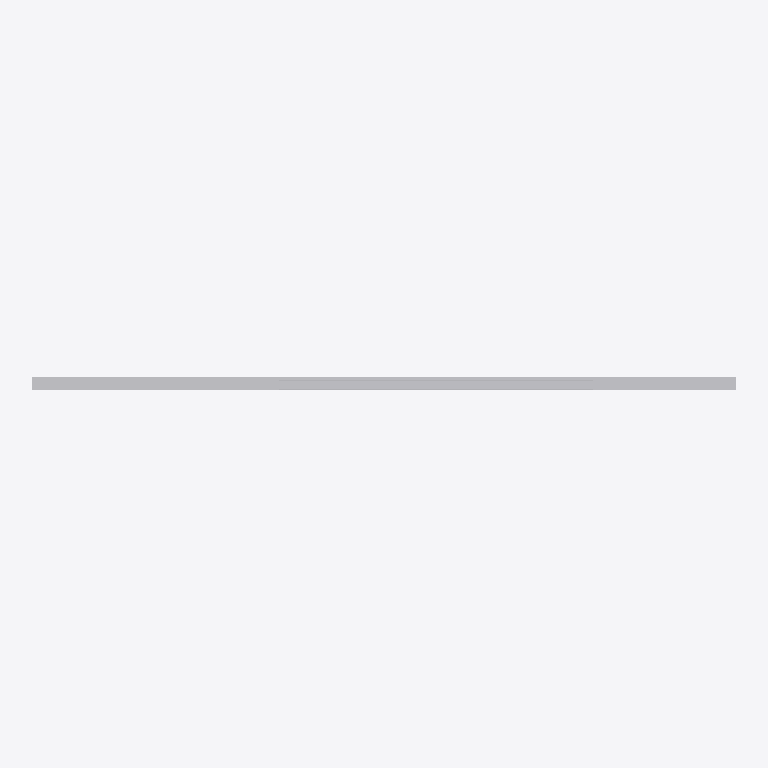
Plan cut of the same IFC building model at storey 'S_地覆・高欄' (level 0.00 m, cut at 1.40 m), seen from above with north up, elements coloured by IFC class (only those large enough to see are counted): 122 other elements (light grey). Cut surfaces are drawn darker.
Extent 493.4 m × 11.2 m × 27.6 m (x, y, z). Storeys (30): S_主桁 at 0.00 m; S_横桁 at 0.00 m; S_縦桁 at 0.00 m; S_下横構 at 0.00 m; S_床版 at 0.00 m; S_地覆・高欄 at 0.00 m; S_歩道 at 0.00 m; S_RCT桁 at 0.00 m; S_支承 at 0.00 m; S_下部工_P5 at 0.00 m; S_下部工_P6 at 0.00 m; S_下部工_P7 at 0.00 m; S_下部工_P8 at 0.00 m; S_下部工_P9 at 0.00 m; S_下部工_P10 at 0.00 m; S_下部工_P11 at 0.00 m. Elements (2955): 2955 IfcBuildingElementProxy.

HEADER;
FILE_DESCRIPTION(('ViewDefinition [CoordinationView_V2.0]'),'2;1');
FILE_NAME('REPAIREBRIDGE 2_橋梁.ifc','2026-10-03T17:21:42',(''),(''),'struct_to_ifc','Terra Drone','');
FILE_SCHEMA(('IFC2X3'));
ENDSEC;
DATA;
#19=IFCPROJECT('38WzmzHNOWwFTQ69sS3wLC',#5,'REPAIREBRIDGE 2_橋梁',$,$,$,$,(#10),#16);
#20=IFCSITE('2hdssa0zJTFSSLg6hxpNPj',#5,'Default',$,$,#17,$,$,.ELEMENT.,$,$,0.0,$,$);
#21=IFCBUILDING('2r4OCQfpZwmov3n7$VIVmX',#5,'REPAIREBRIDGE 2_橋梁',$,$,#18,$,$,.ELEMENT.,$,$,$);
#114174=IFCBUILDINGSTOREY('38r_aXQEIuMjTzyBx4aYXb',#5,'S_主桁',$,$,#114173,$,$,.ELEMENT.,0.0);
#114177=IFCBUILDINGSTOREY('3HyVh8lK0HgkCEyKQnSbTu',#5,'S_横桁',$,$,#114176,$,$,.ELEMENT.,0.0);
#114180=IFCBUILDINGSTOREY('3S3WrNO4rQ8ndZJ4CLywQG',#5,'S_縦桁',$,$,#114179,$,$,.ELEMENT.,0.0);
#114183=IFCBUILDINGSTOREY('18cH0fy4N6xHpEddoDCui0',#5,'S_下横構',$,$,#114182,$,$,.ELEMENT.,0.0);
#114186=IFCBUILDINGSTOREY('1woPxC7efI0mqGxaLNwxAQ',#5,'S_床版',$,$,#114185,$,$,.ELEMENT.,0.0);
#114189=IFCBUILDINGSTOREY('2lALMHWv1Svq6_ofLWefAn',#5,'S_地覆・高欄',$,$,#114188,$,$,.ELEMENT.,0.0);
#114192=IFCBUILDINGSTOREY('1ZVP6QglRT_vTsiYbSPNsq',#5,'S_歩道',$,$,#114191,$,$,.ELEMENT.,0.0);
#114195=IFCBUILDINGSTOREY('1YkXkdNacCOEDn6uN4a9u5',#5,'S_RCT桁',$,$,#114194,$,$,.ELEMENT.,0.0);
#114198=IFCBUILDINGSTOREY('3Nr0alKWP89s2i306nXqRh',#5,'S_支承',$,$,#114197,$,$,.ELEMENT.,0.0);
#114201=IFCBUILDINGSTOREY('1_xnn6jjCQiRt_vk2tBMlm',#5,'S_下部工_P5',$,$,#114200,$,$,.ELEMENT.,0.0);
#114204=IFCBUILDINGSTOREY('0A7YpQCX5XYiOdZmxxFuZq',#5,'S_下部工_P6',$,$,#114203,$,$,.ELEMENT.,0.0);
#114207=IFCBUILDINGSTOREY('2MqX3woxKmtHiOztmBveS_',#5,'S_下部工_P7',$,$,#114206,$,$,.ELEMENT.,0.0);
#114210=IFCBUILDINGSTOREY('2SzXXQ$qlKRLZCA6IDZxSb',#5,'S_下部工_P8',$,$,#114209,$,$,.ELEMENT.,0.0);
#114213=IFCBUILDINGSTOREY('3wojbQRUpG9_wAkMQIZPaw',#5,'S_下部工_P9',$,$,#114212,$,$,.ELEMENT.,0.0);
#114216=IFCBUILDINGSTOREY('2k7O76$3F7wDVijk9DnuUJ',#5,'S_下部工_P10',$,$,#114215,$,$,.ELEMENT.,0.0);
#114219=IFCBUILDINGSTOREY('0Mj1sewTxC2yFcJ6mtQtHG',#5,'S_下部工_P11',$,$,#114218,$,$,.ELEMENT.,0.0);
#114222=IFCBUILDINGSTOREY('0IW23B9yC0xRVptA5XOI7h',#5,'S_下部工_P12',$,$,#114221,$,$,.ELEMENT.,0.0);
#114225=IFCBUILDINGSTOREY('1bagf6SyFSBUAIKf53yZnh',#5,'S_下部工_P13',$,$,#114224,$,$,.ELEMENT.,0.0);
#114228=IFCBUILDINGSTOREY('0K28eyHBelATWByapA6Sj9',#5,'S_下部工_P14',$,$,#114227,$,$,.ELEMENT.,0.0);
#114231=IFCBUILDINGSTOREY('1xrw2DMhKFdXNsj_SJMnrH',#5,'S_下部工_P15',$,$,#114230,$,$,.ELEMENT.,0.0);
#114234=IFCBUILDINGSTOREY('1UF0vH1QuVEUGh7STd5kcF',#5,'S_下部工_P16',$,$,#114233,$,$,.ELEMENT.,0.0);
#114237=IFCBUILDINGSTOREY('0tzeJBvGA9zNLoPQYR$2Iy',#5,'S_下部工_P17',$,$,#114236,$,$,.ELEMENT.,0.0);
#114240=IFCBUILDINGSTOREY('1zZ7nhFv9e2GBh7J_SZ4pS',#5,'S_下部工_P1',$,$,#114239,$,$,.ELEMENT.,0.0);
#114243=IFCBUILDINGSTOREY('3dyo8t2XyaftjfrpcXVCl_',#5,'S_下部工_P2',$,$,#114242,$,$,.ELEMENT.,0.0);
#114246=IFCBUILDINGSTOREY('0aSj79o$F2BWYGZ57_FmlZ',#5,'S_下部工_P3',$,$,#114245,$,$,.ELEMENT.,0.0);
#114249=IFCBUILDINGSTOREY('15armb_83HNQQKQbmTv1wl',#5,'S_下部工_P4',$,$,#114248,$,$,.ELEMENT.,0.0);
#114252=IFCBUILDINGSTOREY('1xj6QWqn6JlT8XJBIEtTSe',#5,'S_下部工_A1',$,$,#114251,$,$,.ELEMENT.,0.0);
#114255=IFCBUILDINGSTOREY('09zxJ8hp5t_QJJjoHHOjlG',#5,'S_下部工_A2',$,$,#114254,$,$,.ELEMENT.,0.0);
#114258=IFCBUILDINGSTOREY('1XBx_kILmfHRBhBItTJoCw',#5,'S_橋台橋脚名',$,$,#114257,$,$,.ELEMENT.,0.0);
#114261=IFCBUILDINGSTOREY('29OY$UoDlHo04sC7VDdv3c',#5,'S_ボルト',$,$,#114260,$,$,.ELEMENT.,0.0);
#27170=IFCBUILDINGELEMENTPROXY('2TZZ8fUoH3boxxpl3ZcNrQ',#5,'車道の床 x 0〜4',$,$,#27169,#27168,$,$);
#27450=IFCBUILDINGELEMENTPROXY('0qI1BxZ$e$8amS_Dgalpid',#5,'車道の床 x 4〜8',$,$,#27449,#27448,$,$);
#27994=IFCBUILDINGELEMENTPROXY('1ASCNvL_leK9ICMuq9qQ$d',#5,'車道の床 x 12〜16',$,$,#27993,#27992,$,$);
#28266=IFCBUILDINGELEMENTPROXY('1Z2k18lTquagF$eAQv0nJa',#5,'車道の床 x 16〜20',$,$,#28265,#28264,$,$);
#28538=IFCBUILDINGELEMENTPROXY('0uywP87z6O6U_2FKi5LrDm',#5,'車道の床 x 20〜24',$,$,#28537,#28536,$,$);
#29082=IFCBUILDINGELEMENTPROXY('2lwBn4WfCqDvL4u2e19aQm',#5,'車道の床 x 28〜32',$,$,#29081,#29080,$,$);
#29354=IFCBUILDINGELEMENTPROXY('0hbhz3TSDEbAn34HBPyumV',#5,'車道の床 x 32〜36',$,$,#29353,#29352,$,$);
#29626=IFCBUILDINGELEMENTPROXY('0a6xvkvs3Kr5xGShEWwHoD',#5,'車道の床 x 36〜40',$,$,#29625,#29624,$,$);
#30170=IFCBUILDINGELEMENTPROXY('2u52owJ_NM1itdYv3IrCWN',#5,'車道の床 x 44〜48',$,$,#30169,#30168,$,$);
#30442=IFCBUILDINGELEMENTPROXY('20KjksBEnxN8k7oZSMJ1cl',#5,'車道の床 x 48〜52',$,$,#30441,#30440,$,$);
#30714=IFCBUILDINGELEMENTPROXY('1ETB7vtC4YA8a4hAhnYgye',#5,'車道の床 x 52〜56',$,$,#30713,#30712,$,$);
#30986=IFCBUILDINGELEMENTPROXY('3D0ValJOV4yquNcW7bPO_W',#5,'車道の床 x 56〜60',$,$,#30985,#30984,$,$);
#31530=IFCBUILDINGELEMENTPROXY('0kpRFlgAm$MYYL$yH2kFxl',#5,'車道の床 x 64〜68',$,$,#31529,#31528,$,$);
#31802=IFCBUILDINGELEMENTPROXY('0hve1wSSq6vjSiGXpP1fVi',#5,'車道の床 x 68〜72',$,$,#31801,#31800,$,$);
#32074=IFCBUILDINGELEMENTPROXY('0RVuFjU0EtoUl9EoBrN$PO',#5,'車道の床 x 72〜76',$,$,#32073,#32072,$,$);
#32618=IFCBUILDINGELEMENTPROXY('3Er15RTS6PRPpYkAZiYdrF',#5,'車道の床 x 80〜84',$,$,#32617,#32616,$,$);
#32890=IFCBUILDINGELEMENTPROXY('0RXe1NwXbe4h8qoUrUnUjn',#5,'車道の床 x 84〜88',$,$,#32889,#32888,$,$);
#33162=IFCBUILDINGELEMENTPROXY('25wvg$$24_ZWxe75454qNp',#5,'車道の床 x 88〜92',$,$,#33161,#33160,$,$);
#33706=IFCBUILDINGELEMENTPROXY('3oculdt_b8fXMptUDgERtX',#5,'車道の床 x 96〜100',$,$,#33705,#33704,$,$);
#33978=IFCBUILDINGELEMENTPROXY('1eNdDx4I3DbNr_fhaBqZ4C',#5,'車道の床 x 100〜104',$,$,#33977,#33976,$,$);
#34250=IFCBUILDINGELEMENTPROXY('0iF9BkkAiU6eLo$8HEJs1T',#5,'車道の床 x 104〜108',$,$,#34249,#34248,$,$);
#34794=IFCBUILDINGELEMENTPROXY('0ntETKgmmm8cS2FMgzzPPz',#5,'車道の床 x 112〜116',$,$,#34793,#34792,$,$);
#35066=IFCBUILDINGELEMENTPROXY('3IBxzcIfFHV0UWI8E1l9bN',#5,'車道の床 x 116〜120',$,$,#35065,#35064,$,$);
#35338=IFCBUILDINGELEMENTPROXY('09_sFE3IyX$MiDSYLRiVO2',#5,'車道の床 x 120〜124',$,$,#35337,#35336,$,$);
#35610=IFCBUILDINGELEMENTPROXY('18jvGi_yH96H3UPM$zOp3P',#5,'車道の床 x 124〜128',$,$,#35609,#35608,$,$);
#36154=IFCBUILDINGELEMENTPROXY('1jbAmTmH$AYeHRRC6mhWtP',#5,'車道の床 x 132〜136',$,$,#36153,#36152,$,$);
#36426=IFCBUILDINGELEMENTPROXY('3_P1k1q2J_fBTOU7sbtyP9',#5,'車道の床 x 136〜140',$,$,#36425,#36424,$,$);
#36698=IFCBUILDINGELEMENTPROXY('2S$gwPqU79HJ8eykpVAzEo',#5,'車道の床 x 140〜144',$,$,#36697,#36696,$,$);
#37242=IFCBUILDINGELEMENTPROXY('1CAyOviCJ43Ey$8zEFUmqd',#5,'車道の床 x 148〜152',$,$,#37241,#37240,$,$);
#37514=IFCBUILDINGELEMENTPROXY('2pdDaTL$0Hd_PzSpXBmbHY',#5,'車道の床 x 152〜156',$,$,#37513,#37512,$,$);
#37786=IFCBUILDINGELEMENTPROXY('0d4Z4LmWUMrDS$HA7BjQE4',#5,'車道の床 x 156〜160',$,$,#37785,#37784,$,$);
#38330=IFCBUILDINGELEMENTPROXY('2Vysrs26Dv8fDDqWWb$wNM',#5,'車道の床 x 164〜168',$,$,#38329,#38328,$,$);
#38602=IFCBUILDINGELEMENTPROXY('0pfJCieoY7J8J81mLR8gqg',#5,'車道の床 x 168〜172',$,$,#38601,#38600,$,$);
#38874=IFCBUILDINGELEMENTPROXY('1MPhP7cOmh4FiO__EjGcCN',#5,'車道の床 x 172〜176',$,$,#38873,#38872,$,$);
#39418=IFCBUILDINGELEMENTPROXY('23HDKXJew07A1CYOpjn8K1',#5,'車道の床 x 180〜184',$,$,#39417,#39416,$,$);
#39690=IFCBUILDINGELEMENTPROXY('20QveGYZKI9XEdR6YM9aEh',#5,'車道の床 x 184〜188',$,$,#39689,#39688,$,$);
#39962=IFCBUILDINGELEMENTPROXY('0Hf77smbsXW7tYTC1FevL6',#5,'車道の床 x 188〜192',$,$,#39961,#39960,$,$);
#40234=IFCBUILDINGELEMENTPROXY('0X6OlaDwUfiibjnmDXju7L',#5,'車道の床 x 192〜196',$,$,#40233,#40232,$,$);
#40778=IFCBUILDINGELEMENTPROXY('0FKCpOt6uXzg5Wm4F3ow6l',#5,'車道の床 x 200〜204',$,$,#40777,#40776,$,$);
#41050=IFCBUILDINGELEMENTPROXY('203OsopBOhNZ6gjPbeUYSj',#5,'車道の床 x 204〜208',$,$,#41049,#41048,$,$);
#41322=IFCBUILDINGELEMENTPROXY('3Fnm5qDw3Wdxht0Z7$PMPK',#5,'車道の床 x 208〜212',$,$,#41321,#41320,$,$);
#41866=IFCBUILDINGELEMENTPROXY('265dqF5gHSqABNYiaCHHHs',#5,'車道の床 x 216〜220',$,$,#41865,#41864,$,$);
#42138=IFCBUILDINGELEMENTPROXY('1uHlcvWJH9S5WuOXq4rl3K',#5,'車道の床 x 220〜224',$,$,#42137,#42136,$,$);
#42410=IFCBUILDINGELEMENTPROXY('3cr4gBOY1aw88Llzr6Q3tt',#5,'車道の床 x 224〜228',$,$,#42409,#42408,$,$);
#42954=IFCBUILDINGELEMENTPROXY('2DB187jfYXSmh2i5t7IYWx',#5,'車道の床 x 232〜236',$,$,#42953,#42952,$,$);
#43226=IFCBUILDINGELEMENTPROXY('2RIlT1ovhQcMb1mgr9w7Tv',#5,'車道の床 x 236〜240',$,$,#43225,#43224,$,$);
#43498=IFCBUILDINGELEMENTPROXY('2nFP6tyLtVoKPSh9aW7PKn',#5,'車道の床 x 240〜244',$,$,#43497,#43496,$,$);
#44042=IFCBUILDINGELEMENTPROXY('05mY0gtTCtVlLjQbGmQz5g',#5,'車道の床 x 248〜252',$,$,#44041,#44040,$,$);
#44314=IFCBUILDINGELEMENTPROXY('0FMC$YMxtPELpSX_KHJJvQ',#5,'車道の床 x 252〜256',$,$,#44313,#44312,$,$);
#44586=IFCBUILDINGELEMENTPROXY('2Vu1hPInw2_XsfYS1wprAZ',#5,'車道の床 x 256〜260',$,$,#44585,#44584,$,$);
#44858=IFCBUILDINGELEMENTPROXY('0X93KdLX0GxrQQeWpZakrc',#5,'車道の床 x 260〜264',$,$,#44857,#44856,$,$);
#45402=IFCBUILDINGELEMENTPROXY('0cyAS4$P8fhx34bw228wxW',#5,'車道の床 x 268〜272',$,$,#45401,#45400,$,$);
#45674=IFCBUILDINGELEMENTPROXY('1hyl$uvqcYiJ8Kcm6n3Y0k',#5,'車道の床 x 272〜276',$,$,#45673,#45672,$,$);
#45946=IFCBUILDINGELEMENTPROXY('2VWLsVKAEV_nm3yGiclINP',#5,'車道の床 x 276〜280',$,$,#45945,#45944,$,$);
#46490=IFCBUILDINGELEMENTPROXY('2JY1x4ZDMG7Td5KFPw4AWv',#5,'車道の床 x 284〜288',$,$,#46489,#46488,$,$);
#46762=IFCBUILDINGELEMENTPROXY('2NSL7MvSAH085vkpMK6u_M',#5,'車道の床 x 288〜292',$,$,#46761,#46760,$,$);
#47034=IFCBUILDINGELEMENTPROXY('0FHv_bPtP48$jUHE1jb80c',#5,'車道の床 x 292〜296',$,$,#47033,#47032,$,$);
#47578=IFCBUILDINGELEMENTPROXY('3dch18Krma1YU5fQ5oxUIC',#5,'車道の床 x 300〜304',$,$,#47577,#47576,$,$);
#47850=IFCBUILDINGELEMENTPROXY('0J6vmYIEV1bNQAYLioESsp',#5,'車道の床 x 304〜308',$,$,#47849,#47848,$,$);
#48122=IFCBUILDINGELEMENTPROXY('1C5XjfHrf2EnXGN8bssL_J',#5,'車道の床 x 308〜312',$,$,#48121,#48120,$,$);
#48666=IFCBUILDINGELEMENTPROXY('2iOZ6oZBr5TA9lEIn5fnly',#5,'車道の床 x 316〜320',$,$,#48665,#48664,$,$);
#48938=IFCBUILDINGELEMENTPROXY('3Q_4rVBBCElByplpm_4ANl',#5,'車道の床 x 320〜324',$,$,#48937,#48936,$,$);
#49210=IFCBUILDINGELEMENTPROXY('2$9ocq4MBkIjVj7h7C1HQv',#5,'車道の床 x 324〜328',$,$,#49209,#49208,$,$);
#49482=IFCBUILDINGELEMENTPROXY('3XS8HWf2OP1y7Om1IFJbEW',#5,'車道の床 x 328〜332',$,$,#49481,#49480,$,$);
#50026=IFCBUILDINGELEMENTPROXY('070z72Q4e4O7l3V1fohVPW',#5,'車道の床 x 336〜340',$,$,#50025,#50024,$,$);
#50298=IFCBUILDINGELEMENTPROXY('13SugQ_3yf9rBSAzVxwCws',#5,'車道の床 x 340〜344',$,$,#50297,#50296,$,$);
#50570=IFCBUILDINGELEMENTPROXY('1yW$olu6aFTtQxMEoLhmNY',#5,'車道の床 x 344〜348',$,$,#50569,#50568,$,$);
#51114=IFCBUILDINGELEMENTPROXY('0QIL2jwlASCRqXOtlQLs9k',#5,'車道の床 x 352〜356',$,$,#51113,#51112,$,$);
#51386=IFCBUILDINGELEMENTPROXY('0deoAoIQ6mJIpMBF9ZWdEd',#5,'車道の床 x 356〜360',$,$,#51385,#51384,$,$);
#51658=IFCBUILDINGELEMENTPROXY('2l3eAhVe7sx8SbhaCbwFn0',#5,'車道の床 x 360〜364',$,$,#51657,#51656,$,$);
#52202=IFCBUILDINGELEMENTPROXY('3zo1vheXuXko6kUYA1FiKq',#5,'車道の床 x 368〜372',$,$,#52201,#52200,$,$);
#52474=IFCBUILDINGELEMENTPROXY('0GVplepTE1k2lxbw224UOE',#5,'車道の床 x 372〜376',$,$,#52473,#52472,$,$);
#52746=IFCBUILDINGELEMENTPROXY('3$xkhSiwVlSj9CJRX9ViDG',#5,'車道の床 x 376〜380',$,$,#52745,#52744,$,$);
#53290=IFCBUILDINGELEMENTPROXY('0lSD2iYGL9BZ3NDD2AaVjM',#5,'車道の床 x 384〜388',$,$,#53289,#53288,$,$);
#53562=IFCBUILDINGELEMENTPROXY('2k5ia2iwIGx0fz4$zBhnho',#5,'車道の床 x 388〜392',$,$,#53561,#53560,$,$);
#53834=IFCBUILDINGELEMENTPROXY('2qkYKLg2ll7qXMue40rpnA',#5,'車道の床 x 392〜396',$,$,#53833,#53832,$,$);
#54106=IFCBUILDINGELEMENTPROXY('2U8i19F2bG9TleGSL8xqe1',#5,'車道の床 x 396〜400',$,$,#54105,#54104,$,$);
#54650=IFCBUILDINGELEMENTPROXY('3XcsC1_62n6gOvooci6yBu',#5,'車道の床 x 404〜408',$,$,#54649,#54648,$,$);
#54922=IFCBUILDINGELEMENTPROXY('1OqNj$xve5vFvpuWAo15$a',#5,'車道の床 x 408〜412',$,$,#54921,#54920,$,$);
#55194=IFCBUILDINGELEMENTPROXY('3t7CLLlJYqgQ$UA8OYGkTn',#5,'車道の床 x 412〜416',$,$,#55193,#55192,$,$);
#55738=IFCBUILDINGELEMENTPROXY('30TSjesBvHOJphjE3bO_KR',#5,'車道の床 x 420〜424',$,$,#55737,#55736,$,$);
#56010=IFCBUILDINGELEMENTPROXY('1OD8bkpb$IuhHjUZNBqqSi',#5,'車道の床 x 424〜428',$,$,#56009,#56008,$,$);
#56282=IFCBUILDINGELEMENTPROXY('3y9MmaatyayAccp7O$nHH9',#5,'車道の床 x 428〜432',$,$,#56281,#56280,$,$);
#56826=IFCBUILDINGELEMENTPROXY('1DIjfYJn8KOwq2eS6R5kI3',#5,'車道の床 x 436〜440',$,$,#56825,#56824,$,$);
#57098=IFCBUILDINGELEMENTPROXY('09jCi7XL0ccs9GGmFggi9j',#5,'車道の床 x 440〜444',$,$,#57097,#57096,$,$);
#57370=IFCBUILDINGELEMENTPROXY('1A4Lz0xBsRrQfBcRbqNb8c',#5,'車道の床 x 444〜448',$,$,#57369,#57368,$,$);
#57914=IFCBUILDINGELEMENTPROXY('0W8BjoqHhd$MA3YtY4nCZ0',#5,'車道の床 x 452〜456',$,$,#57913,#57912,$,$);
#58186=IFCBUILDINGELEMENTPROXY('27Oa3CU8dRPAh6qPwtE8yc',#5,'車道の床 x 456〜460',$,$,#58185,#58184,$,$);
#58458=IFCBUILDINGELEMENTPROXY('2n0EUDOMC$pTUSet7H_fGg',#5,'車道の床 x 460〜464',$,$,#58457,#58456,$,$);
#58730=IFCBUILDINGELEMENTPROXY('2phXvXCpJH5IJQWtsGGd1T',#5,'車道の床 x 464〜468',$,$,#58729,#58728,$,$);
#59274=IFCBUILDINGELEMENTPROXY('3soqOeFBPZ2gRqkoO6DEi1',#5,'車道の床 x 472〜476',$,$,#59273,#59272,$,$);
#59546=IFCBUILDINGELEMENTPROXY('0pxU7Z65ovL2ohP8GkAUys',#5,'車道の床 x 476〜480',$,$,#59545,#59544,$,$);
#59818=IFCBUILDINGELEMENTPROXY('3H7C8O_8CaUA3IKlXbhFjO',#5,'車道の床 x 480〜484',$,$,#59817,#59816,$,$);
#27722=IFCBUILDINGELEMENTPROXY('2UxUQCKdna6e4Bgtg9qZjB',#5,'車道の床 x 8〜12',$,$,#27721,#27720,$,$);
#28810=IFCBUILDINGELEMENTPROXY('3rGquMl91aUm7xnUFuIDW2',#5,'車道の床 x 24〜28',$,$,#28809,#28808,$,$);
#29898=IFCBUILDINGELEMENTPROXY('34jIN8TlMSQG9z5HPfuW3u',#5,'車道の床 x 40〜44',$,$,#29897,#29896,$,$);
#31258=IFCBUILDINGELEMENTPROXY('1R1G4NVweb1I0YMni0zwBa',#5,'車道の床 x 60〜64',$,$,#31257,#31256,$,$);
#32346=IFCBUILDINGELEMENTPROXY('0EZpVKs6jqdDgSNrJyG$Hd',#5,'車道の床 x 76〜80',$,$,#32345,#32344,$,$);
#33434=IFCBUILDINGELEMENTPROXY('2290EgLlzelBbwzH5$gbdO',#5,'車道の床 x 92〜96',$,$,#33433,#33432,$,$);
#34522=IFCBUILDINGELEMENTPROXY('0L5gAHnxRfdQOvgADPXOxt',#5,'車道の床 x 108〜112',$,$,#34521,#34520,$,$);
#35882=IFCBUILDINGELEMENTPROXY('1adbSJPY49oGOOx9bzWwj4',#5,'車道の床 x 128〜132',$,$,#35881,#35880,$,$);
#36970=IFCBUILDINGELEMENTPROXY('2SrXAeKzIEgitpxDTTBpof',#5,'車道の床 x 144〜148',$,$,#36969,#36968,$,$);
#38058=IFCBUILDINGELEMENTPROXY('0efqn9XPiUDKhQlf4ADPeC',#5,'車道の床 x 160〜164',$,$,#38057,#38056,$,$);
#39146=IFCBUILDINGELEMENTPROXY('11mkv$0TjHUIjBul6BAxKO',#5,'車道の床 x 176〜180',$,$,#39145,#39144,$,$);
#40506=IFCBUILDINGELEMENTPROXY('0k4CHrX81QuJ58VJegwdXB',#5,'車道の床 x 196〜200',$,$,#40505,#40504,$,$);
#41594=IFCBUILDINGELEMENTPROXY('0$SIlZmhnTPGJ$3_AVTjLh',#5,'車道の床 x 212〜216',$,$,#41593,#41592,$,$);
#42682=IFCBUILDINGELEMENTPROXY('2h71rJoLqXExp$6YwVvb8s',#5,'車道の床 x 228〜232',$,$,#42681,#42680,$,$);
#43770=IFCBUILDINGELEMENTPROXY('12bKOxrvjj3tnAXY0ejmox',#5,'車道の床 x 244〜248',$,$,#43769,#43768,$,$);
#45130=IFCBUILDINGELEMENTPROXY('3trcQCo$0jOnCeBBpYP27s',#5,'車道の床 x 264〜268',$,$,#45129,#45128,$,$);
#46218=IFCBUILDINGELEMENTPROXY('0Xs51tuesKPbsM0k6ibkmV',#5,'車道の床 x 280〜284',$,$,#46217,#46216,$,$);
#47306=IFCBUILDINGELEMENTPROXY('0_o7U6bMpQleoregm8FyrA',#5,'車道の床 x 296〜300',$,$,#47305,#47304,$,$);
#48394=IFCBUILDINGELEMENTPROXY('2erSIhASiSogsgdmSd5pUz',#5,'車道の床 x 312〜316',$,$,#48393,#48392,$,$);
#49754=IFCBUILDINGELEMENTPROXY('3zf3Trde1juHkrUKpo2wdO',#5,'車道の床 x 332〜336',$,$,#49753,#49752,$,$);
#50842=IFCBUILDINGELEMENTPROXY('2Un27Va6NLIPUSdOV6P3Rx',#5,'車道の床 x 348〜352',$,$,#50841,#50840,$,$);
#51930=IFCBUILDINGELEMENTPROXY('15FuLHKvB$fw9ZzdT9hKXT',#5,'車道の床 x 364〜368',$,$,#51929,#51928,$,$);
#53018=IFCBUILDINGELEMENTPROXY('18nLiQluf1jcJFpXHIEC48',#5,'車道の床 x 380〜384',$,$,#53017,#53016,$,$);
#54378=IFCBUILDINGELEMENTPROXY('1qxGmOX8oquEAOtg32rWJH',#5,'車道の床 x 400〜404',$,$,#54377,#54376,$,$);
#55466=IFCBUILDINGELEMENTPROXY('2wCF7sz2bGQ2fC1vL8VYiS',#5,'車道の床 x 416〜420',$,$,#55465,#55464,$,$);
#56554=IFCBUILDINGELEMENTPROXY('2c$obkjtRaOvAUNuB_CsdB',#5,'車道の床 x 432〜436',$,$,#56553,#56552,$,$);
#57642=IFCBUILDINGELEMENTPROXY('3IVxBAZhCUcUFj3I6N$6AG',#5,'車道の床 x 448〜452',$,$,#57641,#57640,$,$);
#59002=IFCBUILDINGELEMENTPROXY('2m$nCfFG3rAn4FVmaEfsNn',#5,'車道の床 x 468〜472',$,$,#59001,#59000,$,$);
#60090=IFCBUILDINGELEMENTPROXY('0Mt40O$MSfsK1fK5HbcCnk',#5,'車道の床 x 484〜488',$,$,#60089,#60088,$,$);
ENDSEC;
